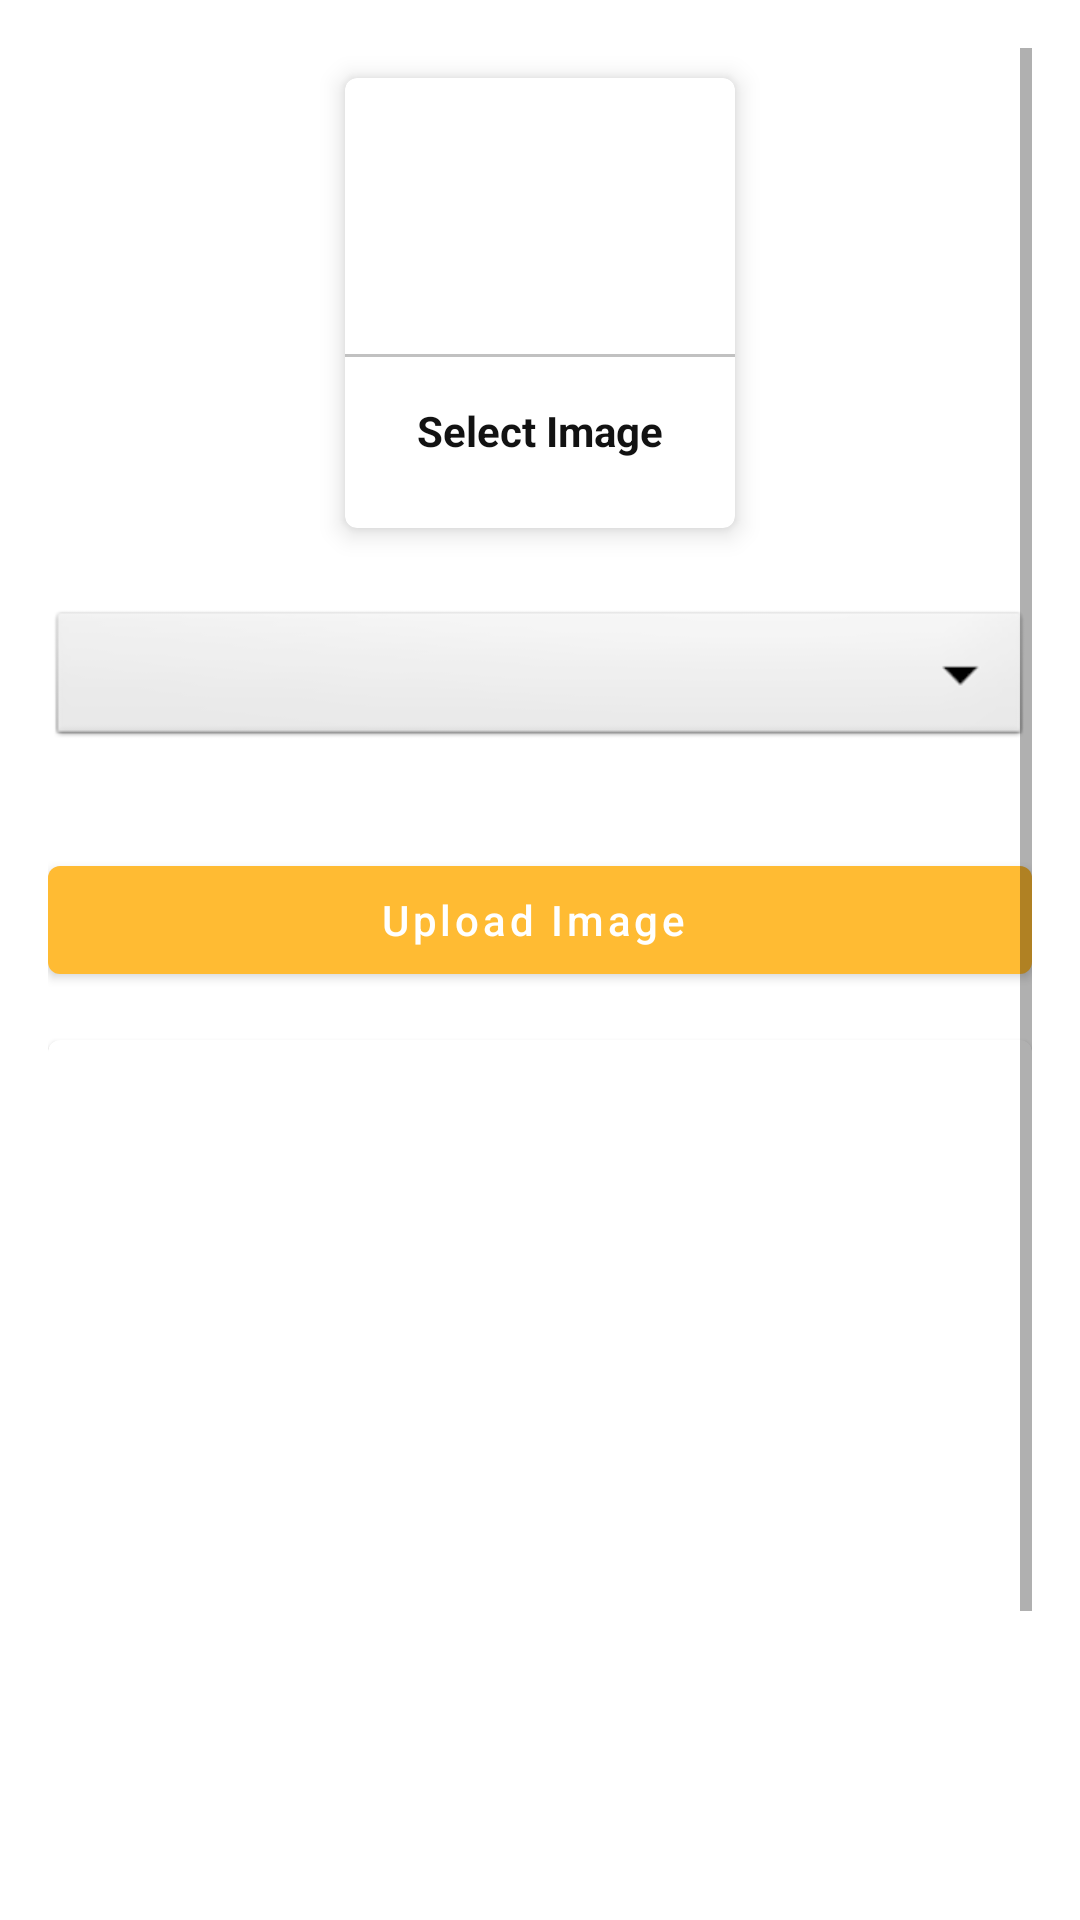

Layout XML and referenced resources for this Android screen:
<!-- AndroidManifest.xml: application theme AppTheme -->
<!-- res/layout/activity_upload_image.xml -->
<?xml version="1.0" encoding="utf-8"?>
<ScrollView xmlns:android="http://schemas.android.com/apk/res/android"
    xmlns:app="http://schemas.android.com/apk/res-auto"
    xmlns:tools="http://schemas.android.com/tools"
    android:layout_width="match_parent"
    android:layout_height="match_parent"
    android:padding="16dp"
    tools:context=".UploadImage">

    <LinearLayout
        android:layout_width="match_parent"
        android:layout_height="match_parent"
        android:orientation="vertical">

        <com.google.android.material.card.MaterialCardView
            android:layout_width="130dp"
            android:layout_height="150dp"
            android:layout_margin="10dp"
            android:id="@+id/addGalleryImage"
            android:layout_gravity="center"
            app:cardElevation="5dp">

            <LinearLayout
                android:layout_width="match_parent"
                android:layout_height="match_parent"
                android:orientation="vertical"
                android:gravity="center">

                <ImageView
                    android:layout_width="64dp"
                    android:layout_height="64dp"
                    android:background="@drawable/circle_yellow"
                    android:src="@drawable/ic_image"
                    android:padding="15dp"/>

                <View
                    android:layout_width="match_parent"
                    android:layout_height="1dp"
                    android:background="@color/lightGray"
                    android:layout_marginTop="10dp"/>

                <TextView
                    android:layout_width="wrap_content"
                    android:layout_height="wrap_content"
                    android:text="Select Image"
                    android:textStyle="bold"
                    android:padding="5dp"
                    android:layout_marginTop="10dp"
                    android:textColor="@color/textColor">

                </TextView>


            </LinearLayout>

        </com.google.android.material.card.MaterialCardView>

        <Spinner
            android:layout_width="match_parent"
            android:layout_height="wrap_content"
            android:id="@+id/image_category"
            android:spinnerMode="dropdown"
            android:background="@android:drawable/btn_dropdown"
            android:gravity="center"
            android:layout_marginVertical="16dp"/>

        <com.google.android.material.button.MaterialButton
            android:layout_width="match_parent"
            android:layout_height="wrap_content"
            android:text="Upload Image "
            android:layout_marginTop="16dp"
            android:textAllCaps="false"
            android:id="@+id/uploadImageBtn"/>

        <com.google.android.material.card.MaterialCardView
            android:layout_width="match_parent"
            android:layout_marginTop="16dp"
            android:layout_height="400dp">
            <ImageView
                android:layout_width="match_parent"
                android:layout_height="match_parent"
                android:scaleType="centerCrop"
                android:id="@+id/galleryImageView"/>

        </com.google.android.material.card.MaterialCardView>

    </LinearLayout>

</ScrollView>
<!-- resources referenced by this layout -->
<resources>
  <color name="lightGray">#c1c1c1</color>
  <color name="textColor">#121212</color>
  <style name="AppTheme" parent="Theme.MaterialComponents.Light.NoActionBar">
          
          <item name="colorPrimary">@android:color/holo_orange_light</item>
          <item name="colorPrimaryDark">@android:color/holo_orange_dark</item>
          <item name="colorAccent">@android:color/holo_orange_dark</item>
      </style>
</resources>
